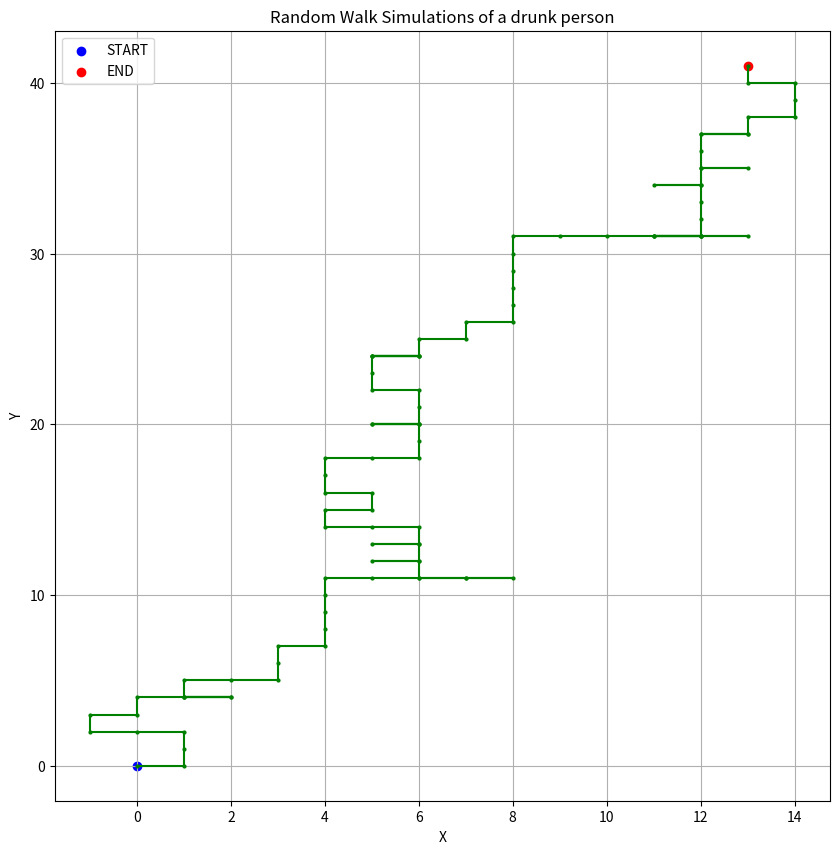

Write Python code to recreate this figure.
import random
import matplotlib.pyplot as plt
steps=100
X=0
Y=0
x_positions=[X]
y_positions=[Y]

for i in range(steps):
  direction=random.choice(['left','right','straight'])
  if direction=='left':
    X=X-1
  elif direction=='right':
    X=X+1
  else:
    Y=Y+1
  x_positions.append(X)
  y_positions.append(Y)

plt.figure(figsize=(10,10))
plt.plot(x_positions,y_positions,marker='o',markersize=2,color='g')
plt.scatter(x_positions[0],y_positions[0],color='blue',label='START')
plt.scatter(x_positions[-1],y_positions[-1],color='red',label='END')
plt.title("Random Walk Simulations of a drunk person")
plt.xlabel("X")
plt.ylabel("Y")
plt.grid(True)
plt.legend()
plt.show()
